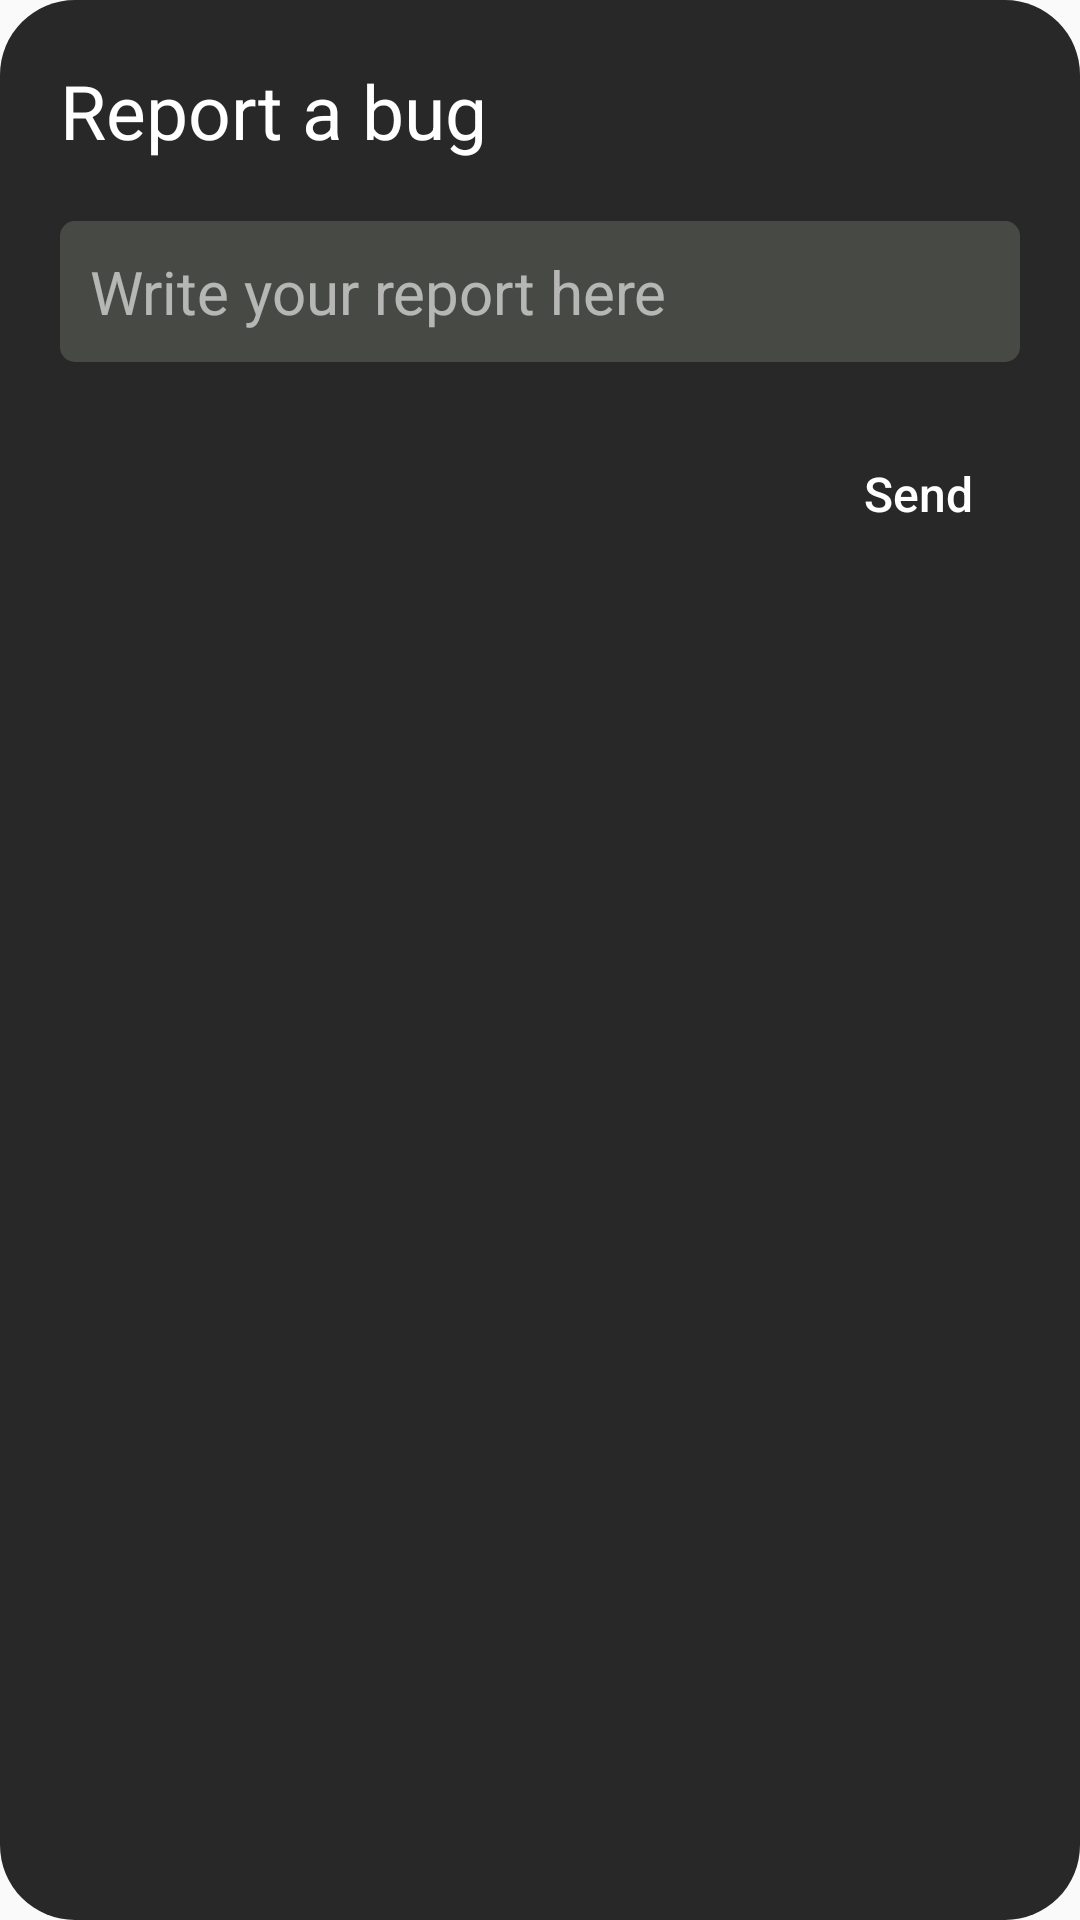

The Android layout XML behind this screen, and the referenced resources:
<!-- AndroidManifest.xml: application theme Base.Theme.Teeplan -->
<!-- res/layout/report_a_bug.xml -->
<?xml version="1.0" encoding="utf-8"?>
<RelativeLayout xmlns:android="http://schemas.android.com/apk/res/android"
    android:layout_width="match_parent"
    android:layout_height="wrap_content"
    android:id="@+id/newTask"
    android:background="@drawable/pop_up">
    <TextView
        android:id="@+id/textReport"
        android:layout_width="match_parent"
        android:layout_height="wrap_content"
        android:text="Report a bug"
        android:textColor="@color/colorWhite"
        android:textColorHint="@color/colorWhite"
        android:textSize="25sp"
        android:layout_margin="20dp"/>
    <EditText
        android:id="@+id/reportBug"
        android:layout_below="@id/textReport"
        android:layout_width="match_parent"
        android:layout_height="wrap_content"
        android:layout_marginHorizontal="20dp"
        android:layout_marginBottom="20dp"
        android:background="@drawable/button_shape_darkolive"
        android:padding="10dp"
        android:hint="Write your report here"
        android:textColor="@color/colorWhite"
        android:textColorHint="@color/colorWhiteHint"
        android:textSize="20sp"/>
    <Button
        android:id="@+id/sendReport"
        android:layout_width="wrap_content"
        android:layout_height="wrap_content"
        android:layout_below="@id/reportBug"
        android:layout_alignParentEnd="true"
        android:layout_marginRight="10dp"
        android:layout_marginBottom="10dp"
        android:background="@android:color/transparent"
        android:text="Send"
        android:textAllCaps="false"
        android:textColor="@color/colorWhite"
        android:textSize="16sp"/>
</RelativeLayout>
<!-- resources referenced by this layout -->
<resources>
  <color name="colorWhite">#FFFFFF</color>
  <color name="colorWhiteHint">#9AFFFFFF</color>
  <!-- drawable button_shape_darkolive (drawable) -->
  <?xml version="1.0" encoding="utf-8"?>
  <shape xmlns:android="http://schemas.android.com/apk/res/android"
      android:shape="rectangle">
      <solid android:color="@color/colorBlackOlive" />
      <corners android:radius="5dp" />
  </shape>
  <!-- drawable pop_up (drawable) -->
  <?xml version="1.0" encoding="utf-8"?>
  <shape xmlns:android="http://schemas.android.com/apk/res/android"
      android:shape="rectangle">
      <solid android:color="@color/colorPrimaryDark"/>
      <corners android:radius="25dp"/>
  </shape>
  <style name="Base.Theme.Teeplan" parent="Theme.AppCompat.Light.NoActionBar">
  
      </style>
  <color name="colorBlackOlive">#474A44</color>
  <color name="colorPrimaryDark">#282828</color>
</resources>
